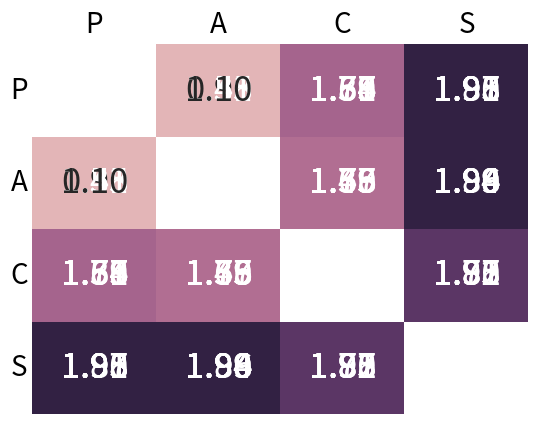

Generate this figure with matplotlib:
import numpy as np
import pandas as pd 
import seaborn as sns
import matplotlib.pyplot as plt
from matplotlib.ticker import FuncFormatter


divergences = {'ERM_photo': np.asarray([[np.nan, 0.82875, 0.9425, 0.975625], [0.81375, np.nan, 0.936875, 0.980625], [0.94, 0.934375, np.nan, 0.975], [0.9775, 0.98625, 0.9775, np.nan]]),
		'photo': np.asarray([[np.nan, 0.725625, 0.934375, 0.995625], [0.7175, np.nan, 0.94625, 0.998125], [0.935, 0.945, np.nan, 0.990625], [0.995625, 0.998125, 0.9925, np.nan]]),
		'ERM_art': np.asarray([[np.nan, 0.831875, 0.9475, 0.975625], [0.830625, np.nan, 0.9425, 0.98375], [0.944375, 0.9475, np.nan, 0.97], [0.97125, 0.98375, 0.963125, np.nan]]),
		'art': np.asarray([[np.nan, 0.838125, 0.915, 0.961875], [0.83125, np.nan, 0.875625, 0.964375], [0.920625, 0.886875, np.nan, 0.924375], [0.96125, 0.955625, 0.916875, np.nan]]),
		'ERM_cartoon': np.asarray([[np.nan, 0.87375, 0.929375, 0.975], [0.860625, np.nan, 0.920625, 0.97125], [0.931875, 0.916875, np.nan, 0.951875], [0.976875, 0.97625, 0.94875, np.nan]]),
		'cartoon': np.asarray([[np.nan, 0.861875, 0.89125, 0.991875], [0.869375, np.nan, 0.838125, 0.983125], [0.884375, 0.8425, np.nan, 0.92875], [0.988125, 0.98625, 0.93375, np.nan]]), 
		'ERM_sketch': np.asarray([[np.nan, 0.87, 0.953125, 0.99625], [0.875625, np.nan, 0.938125, 0.995625], [0.944375, 0.940625, np.nan, 0.9875], [0.995625, 0.996875, 0.986875, np.nan]]),
		'sketch': np.asarray([[np.nan, 0.774375, 0.87125, 0.9925], [0.775, np.nan, 0.861875, 0.993125], [0.876875, 0.8525, np.nan, 0.95125 ], [0.99375, 0.99375, 0.954375, np.nan]])
		}		

cmap = sns.cubehelix_palette(as_cmap=True, light=.9)
cmap.set_under(".5")

for key in divergences.keys():

	matrix = divergences[key]
	matrix = 2*(1.-2.*(1-matrix))		
	mask = np.zeros_like(matrix, dtype=np.bool)
	mask[np.triu_indices_from(mask)] = True

	for x in range(matrix.shape[0]):
		for y in range (matrix.shape[0]):
			a=matrix[y,x]
			b=matrix[x,y]
			matrix[x,y] = max(a,b)
			matrix[y,x] = max(a,b)		

	matrix = pd.DataFrame(matrix)
	print(matrix.isnull())

	domains=['P', 'A', 'C', 'S']
	fmt = lambda x, pos: '{:.2f}'.format(x)
	ax = sns.heatmap(matrix, annot=True, fmt='.2f', cmap=cmap, cbar_kws={'format': FuncFormatter(fmt)}, cbar=False, xticklabels=domains, yticklabels=domains, annot_kws={"size": 25}, 
vmin=0.9, vmax=2, mask=matrix.isnull())
	ax.xaxis.tick_top() # x axis on top
	ax.xaxis.set_label_position('top')
	ax.tick_params(length=0)
	cax = plt.gcf().axes[-1]
	cax.tick_params(labelsize=20)
	plt.yticks(rotation=0) 
	plt.savefig(key+'_disparity_hmap_pink.png')
	plt.show()
